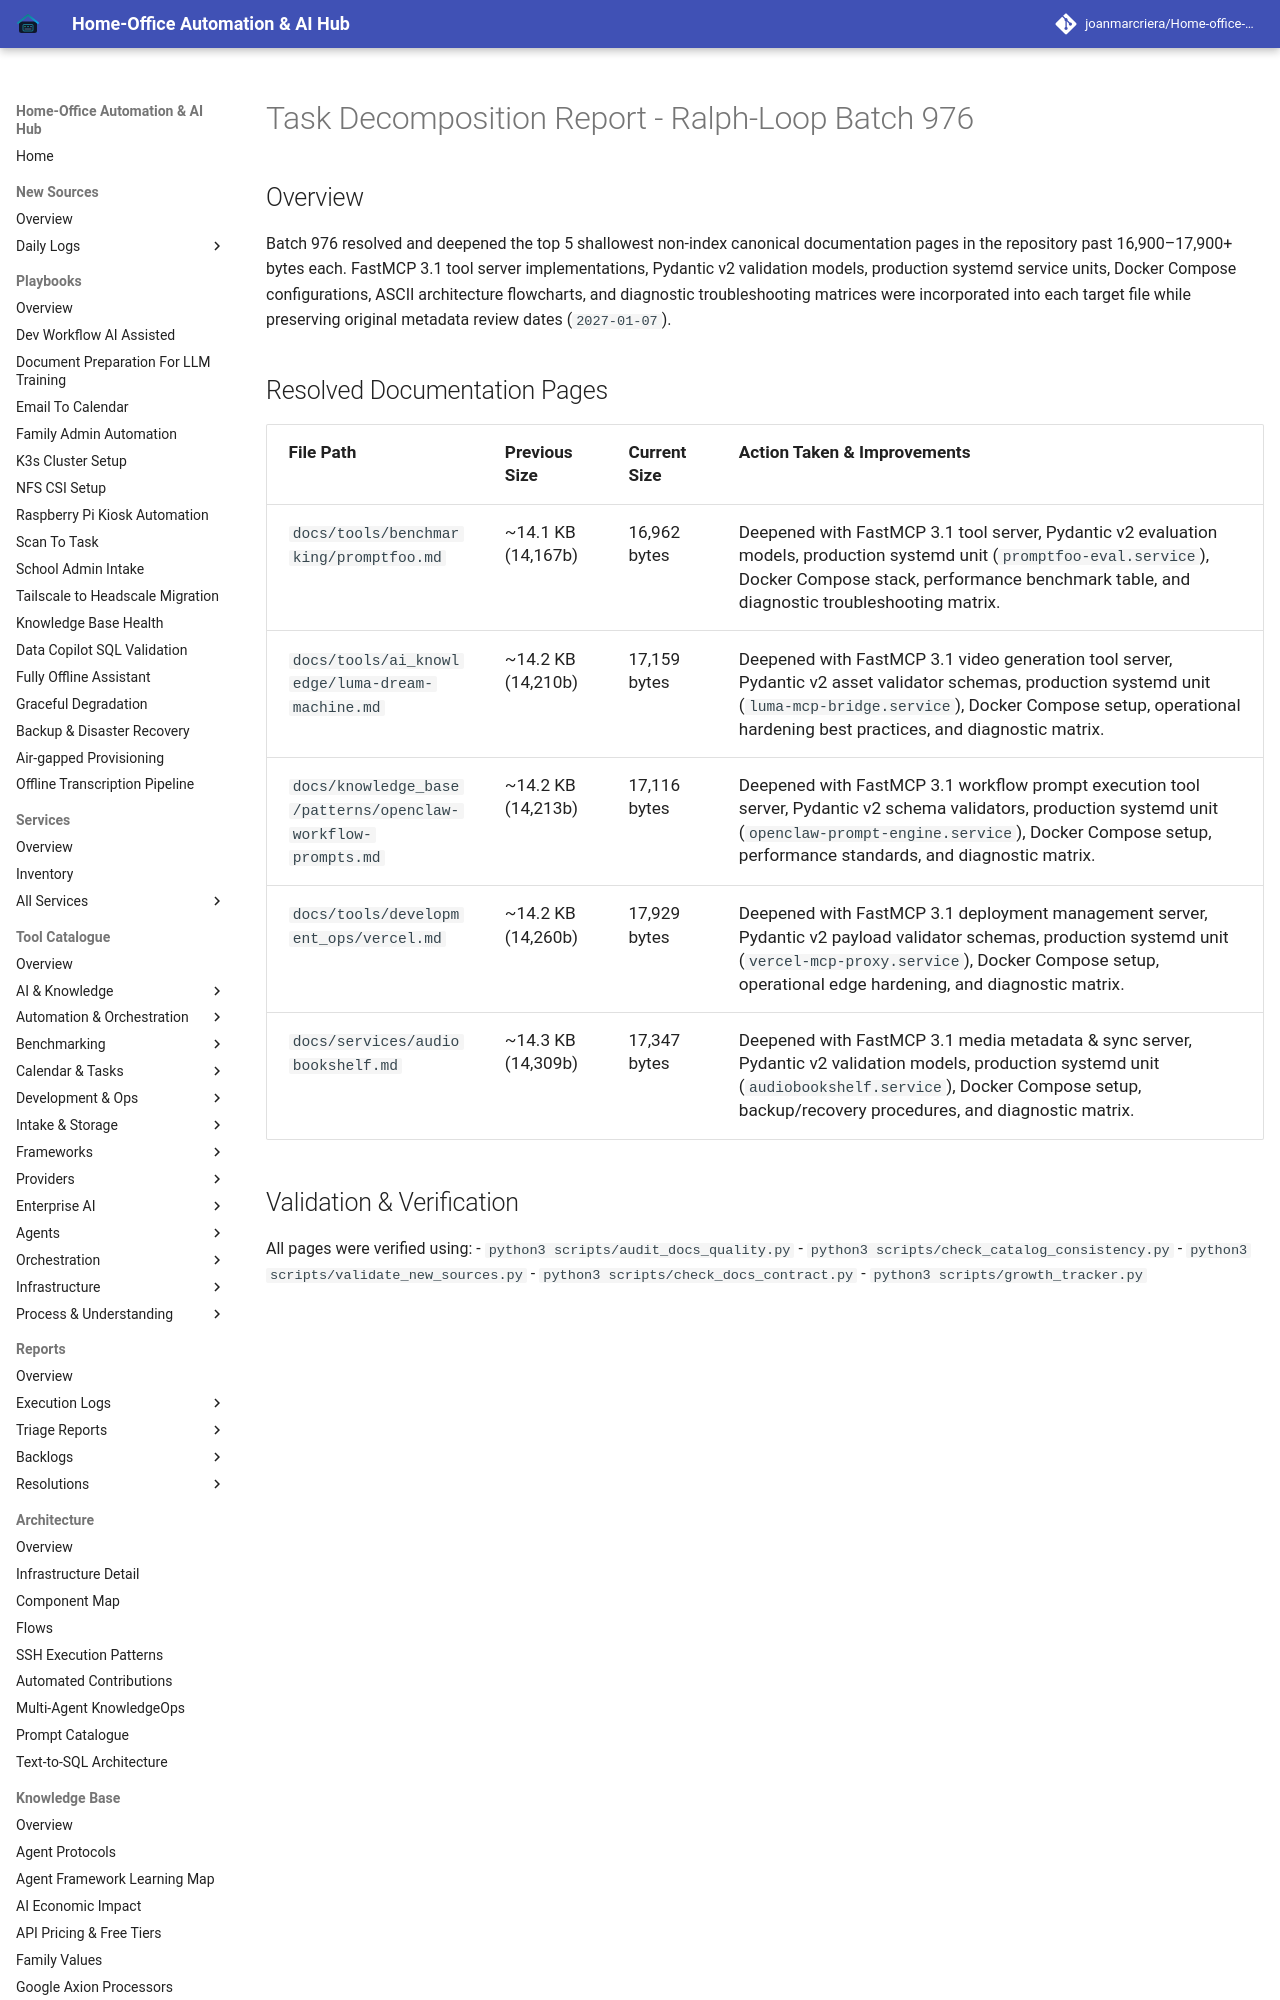

repository: joanmarcriera/Home-office-automations · page: reports/task-decomposition-batch-976/index.html · generator: mkdocs

# Task Decomposition Report - Ralph-Loop Batch 976

## Overview
Batch 976 resolved and deepened the top 5 shallowest non-index canonical documentation pages in the repository past 16,900–17,900+ bytes each. FastMCP 3.1 tool server implementations, Pydantic v2 validation models, production systemd service units, Docker Compose configurations, ASCII architecture flowcharts, and diagnostic troubleshooting matrices were incorporated into each target file while preserving original metadata review dates (`2027-01-07`).
